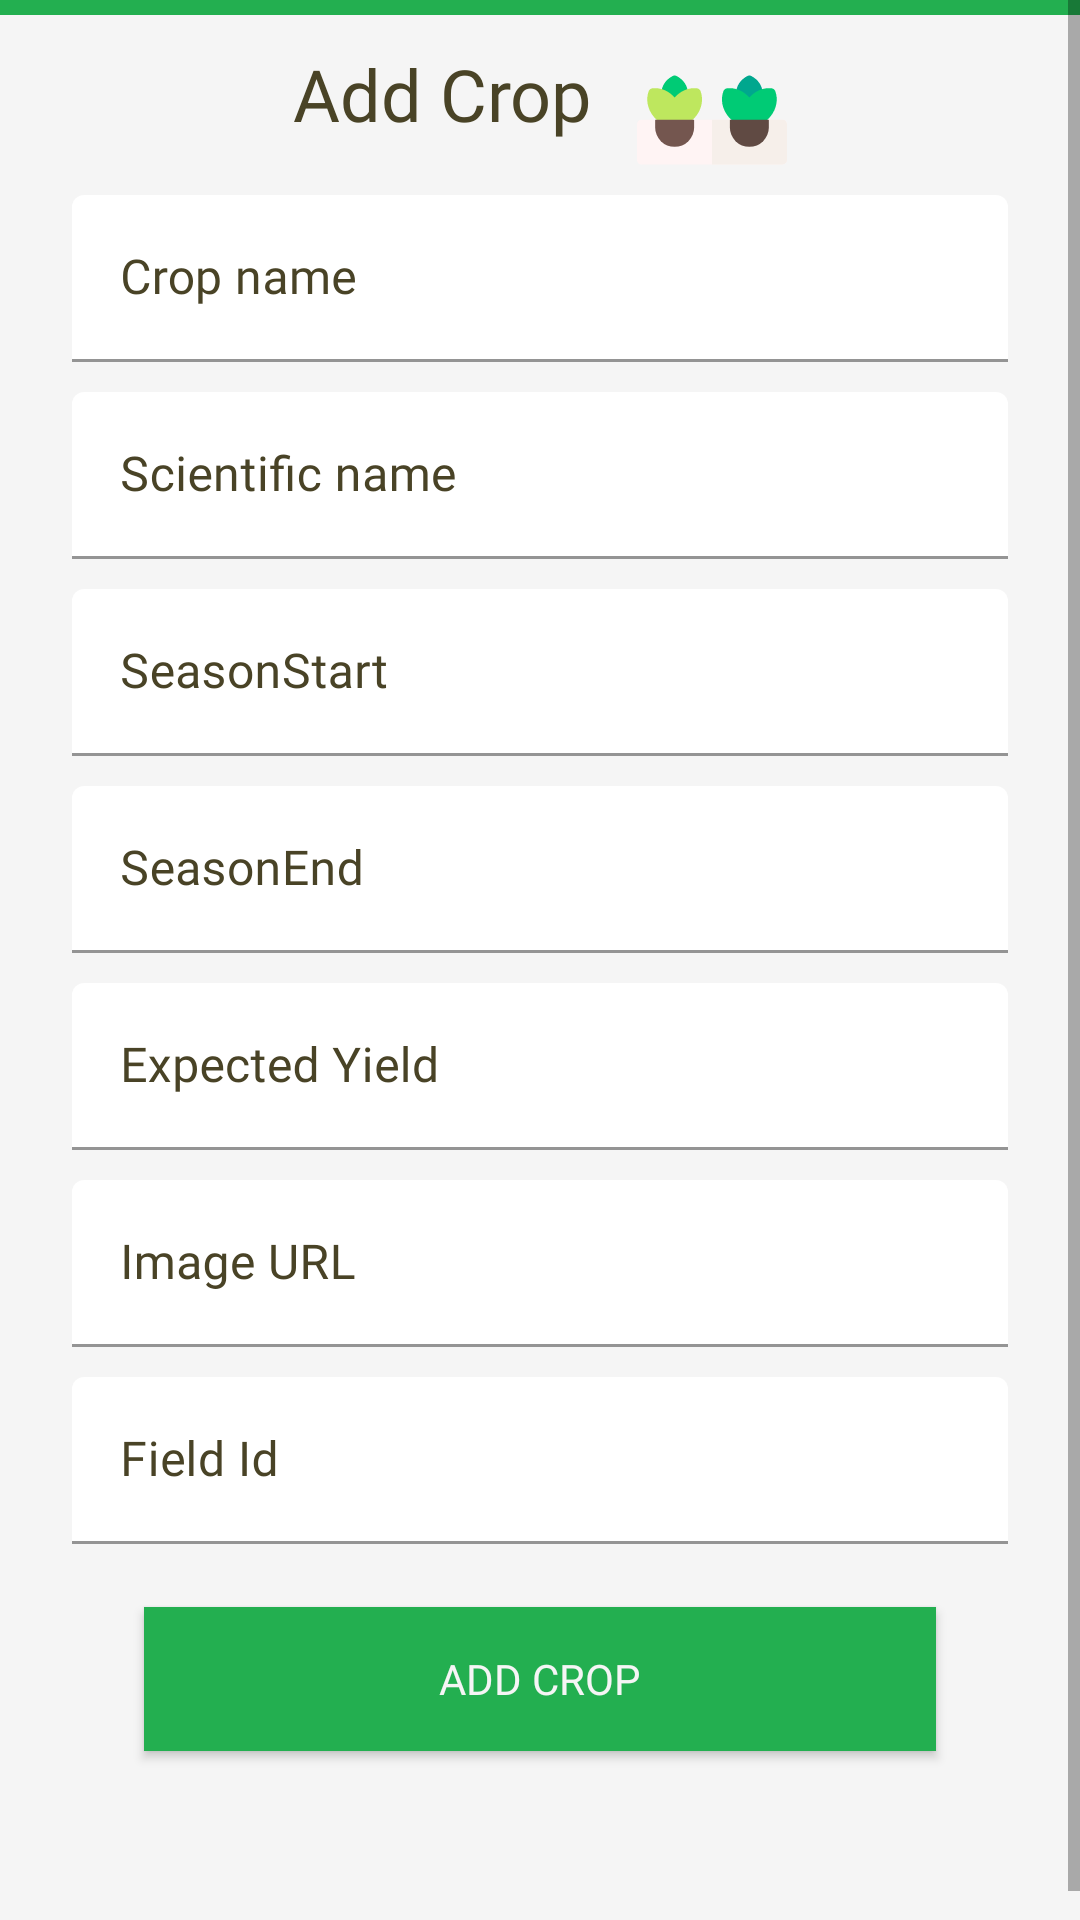

Android layout source for this screen:
<!-- AndroidManifest.xml: application theme Theme.Smartfarm -->
<!-- res/layout/crop_add_fragment.xml -->
<?xml version="1.0" encoding="utf-8"?>
<androidx.constraintlayout.widget.ConstraintLayout xmlns:android="http://schemas.android.com/apk/res/android"
    xmlns:app="http://schemas.android.com/apk/res-auto"
    xmlns:tools="http://schemas.android.com/tools"
    android:id="@+id/add_crops_fragment"
    android:layout_width="match_parent"
    android:layout_height="match_parent"
    android:layout_marginTop="?attr/actionBarSize">

    <ScrollView
        android:id="@+id/scrollView2"
        android:layout_width="match_parent"
        android:layout_height="0dp"
        app:layout_constraintBottom_toBottomOf="parent"
        app:layout_constraintEnd_toEndOf="parent"
        app:layout_constraintStart_toStartOf="parent"
        app:layout_constraintTop_toTopOf="parent">

        <LinearLayout
            android:layout_width="match_parent"
            android:layout_height="wrap_content"
            android:layout_marginTop="5dp"
            android:background="@color/GrayLight"
            android:orientation="vertical"
            android:paddingStart="24dp"
            android:paddingTop="10dp"
            android:paddingEnd="24dp"
            android:paddingBottom="10dp">

            <TextView
                android:id="@+id/tv_crp_add"
                android:layout_width="wrap_content"
                android:layout_height="wrap_content"
                android:layout_gravity="center"
                android:drawablePadding="15dp"
                android:fontFamily="@font/nunito_semibold"
                android:text="Add Crop"
                android:textAlignment="center"
                android:textColor="@color/textColor"
                android:textSize="24sp"
                app:drawableEndCompat="@drawable/crops" />

            <com.google.android.material.textfield.TextInputLayout
                android:id="@+id/til_crp_nm"
                android:layout_width="match_parent"
                android:layout_height="wrap_content"
                android:layout_marginBottom="10dp"
                android:textColorHint="@color/textColor"
                app:boxBackgroundColor="#FFFFFF">

                <com.google.android.material.textfield.TextInputEditText
                    android:id="@+id/tiet_crp_nm"
                    android:layout_width="match_parent"
                    android:layout_height="wrap_content"
                    android:fontFamily="@font/nunito"
                    android:hint="Crop name"
                    android:imeOptions="actionNext"
                    android:inputType="text"
                    android:selectAllOnFocus="true"
                    android:singleLine="true"
                    android:textColor="@color/textColor" />
            </com.google.android.material.textfield.TextInputLayout>

            <com.google.android.material.textfield.TextInputLayout
                android:id="@+id/til_crp_ltn"
                android:layout_width="match_parent"
                android:layout_height="wrap_content"
                android:layout_marginBottom="10dp"
                android:textColorHint="@color/textColor"
                app:boxBackgroundColor="#FFFFFF">

                <com.google.android.material.textfield.TextInputEditText
                    android:id="@+id/tiet_crp_ltn"
                    android:layout_width="match_parent"
                    android:layout_height="wrap_content"
                    android:fontFamily="@font/nunito"
                    android:hint="Scientific name"
                    android:inputType="text"
                    android:selectAllOnFocus="true"
                    android:singleLine="true"
                    android:textColor="@color/textColor"
                    android:imeOptions="actionNext"/>
            </com.google.android.material.textfield.TextInputLayout>

            <com.google.android.material.textfield.TextInputLayout
                android:id="@+id/til_crp_strt"
                android:layout_width="match_parent"
                android:layout_height="wrap_content"
                android:layout_marginBottom="10dp"
                android:textColorHint="@color/textColor"
                app:boxBackgroundColor="#FFFFFF">

                <com.google.android.material.textfield.TextInputEditText
                    android:id="@+id/tiet_crp_strt"
                    android:layout_width="match_parent"
                    android:layout_height="wrap_content"
                    android:fontFamily="@font/nunito"
                    android:hint="SeasonStart"
                    android:inputType="date"
                    android:selectAllOnFocus="true"
                    android:singleLine="true"
                    android:textColor="@color/textColor"
                    android:imeOptions="actionNext"/>
            </com.google.android.material.textfield.TextInputLayout>

            <com.google.android.material.textfield.TextInputLayout
                android:id="@+id/til_crp_end"
                android:layout_width="match_parent"
                android:layout_height="wrap_content"
                android:layout_marginBottom="10dp"
                android:textColorHint="@color/textColor"
                app:boxBackgroundColor="#FFFFFF">

                <com.google.android.material.textfield.TextInputEditText
                    android:id="@+id/tiet_crp_end"
                    android:layout_width="match_parent"
                    android:layout_height="wrap_content"
                    android:fontFamily="@font/nunito"
                    android:hint="SeasonEnd"
                    android:inputType="date"
                    android:selectAllOnFocus="true"
                    android:singleLine="true"
                    android:textColor="@color/textColor"
                    android:imeOptions="actionNext"/>
            </com.google.android.material.textfield.TextInputLayout>

            <com.google.android.material.textfield.TextInputLayout
                android:id="@+id/til_crp_xyld"
                android:layout_width="match_parent"
                android:layout_height="wrap_content"
                android:layout_marginBottom="10dp"
                android:textColorHint="@color/textColor"
                app:boxBackgroundColor="#FFFFFF">

                <com.google.android.material.textfield.TextInputEditText
                    android:id="@+id/tiet_crp_xyld"
                    android:layout_width="match_parent"
                    android:layout_height="wrap_content"
                    android:fontFamily="@font/nunito"
                    android:hint="Expected Yield"
                    android:inputType="text"
                    android:selectAllOnFocus="true"
                    android:singleLine="true"
                    android:textColor="@color/textColor"
                    android:imeOptions="actionNext"/>
            </com.google.android.material.textfield.TextInputLayout>

            <com.google.android.material.textfield.TextInputLayout
                android:id="@+id/til_crp_img"
                android:layout_width="match_parent"
                android:layout_height="wrap_content"
                android:layout_marginBottom="10dp"
                android:textColorHint="@color/textColor"
                app:boxBackgroundColor="#FFFFFF">

                <com.google.android.material.textfield.TextInputEditText
                    android:id="@+id/tiet_crp_img"
                    android:layout_width="match_parent"
                    android:layout_height="wrap_content"
                    android:fontFamily="@font/nunito"
                    android:hint="Image URL"
                    android:inputType="text"
                    android:selectAllOnFocus="true"
                    android:singleLine="true"
                    android:textColor="@color/textColor"
                    android:imeOptions="actionNext"/>
            </com.google.android.material.textfield.TextInputLayout>

            <com.google.android.material.textfield.TextInputLayout
                android:id="@+id/til_crp_fld"
                android:layout_width="match_parent"
                android:layout_height="wrap_content"
                android:layout_marginBottom="10dp"
                android:textColorHint="@color/textColor"
                app:boxBackgroundColor="#FFFFFF">

                <com.google.android.material.textfield.TextInputEditText
                    android:id="@+id/tiet_crp_fld"
                    android:layout_width="match_parent"
                    android:layout_height="wrap_content"
                    android:fontFamily="@font/nunito"
                    android:hint="Field Id"
                    android:selectAllOnFocus="true"
                    android:singleLine="true"
                    android:textColor="@color/textColor"
                    android:imeOptions="actionDone"/>
            </com.google.android.material.textfield.TextInputLayout>

            <Button
                android:id="@+id/btn_crp_add"
                android:layout_width="match_parent"
                android:layout_height="wrap_content"
                android:layout_marginStart="24dp"
                android:layout_marginTop="11dp"
                android:layout_marginEnd="24dp"
                android:layout_marginBottom="56dp"
                android:background="@color/PrimaryGreen"
                android:fontFamily="@font/nunito"
                android:text="ADD CROP"
                android:textColor="@color/GrayLight"
                app:cornerRadius="30dp" />

        </LinearLayout>
    </ScrollView>

</androidx.constraintlayout.widget.ConstraintLayout>
<!-- resources referenced by this layout -->
<resources>
  <color name="GrayLight">#F5F5F5</color>
  <color name="PrimaryGreen">#23AF50</color>
  <color name="textColor">#494326</color>
  <!-- drawable crops: vector/xml drawable (drawable, 2506 chars, omitted) -->
  <style name="Theme.Smartfarm" parent="Theme.MaterialComponents.DayNight.NoActionBar">
          
          <item name="colorPrimary">@color/PrimaryGreen</item>
  
          <item name="colorOnPrimary">@color/white</item>
          
          <item name="colorOnSecondary">@color/black</item>
          
          <item name="android:statusBarColor" tools:targetApi="l">@color/PrimaryGreen</item>
          <item name="android:windowBackground">@color/PrimaryGreen</item>
          
      </style>
  <color name="white">#FFFFFFFF</color>
  <color name="black">#FF000000</color>
</resources>
